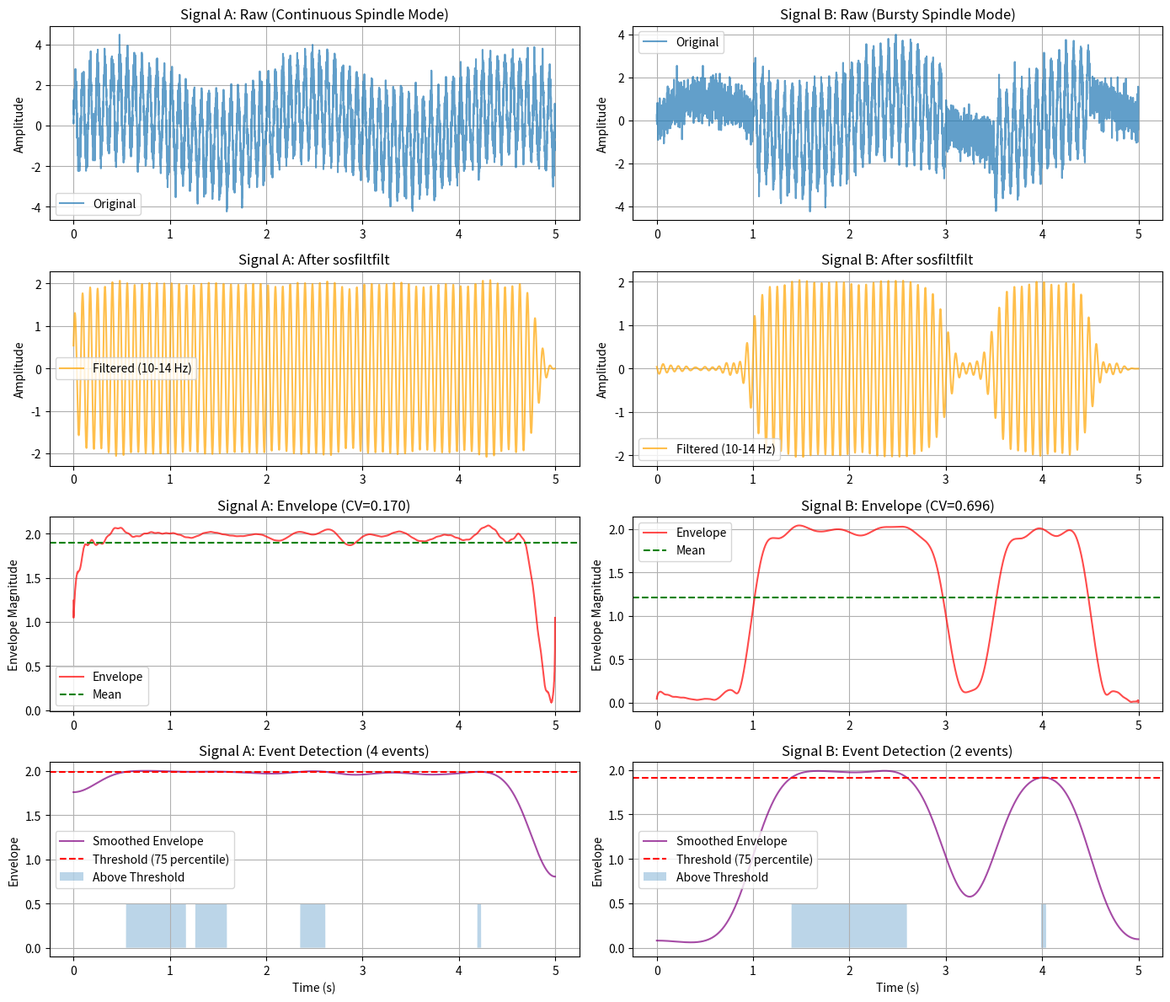

Write the Python code that produced this figure.
#!/usr/bin/env python3
"""
脚本：理解 Butter Filter、sosfiltfilt、Hilbert 变换与 Spindle Envelope Burstiness

目标：通过具体的数值演示，逐步说明 T7 约束中 spindle envelope burstiness 的原理。
- butter: 设计带通滤波器
- sosfiltfilt: 零相位双向滤波
- hilbert: 提取解析信号与包络
- 包络变异系数 (CV): 衡量成簇特性

基础概念：Fourier Transform & 频域滤波
- 任何实信号可分解为不同频率的复指数和（Fourier 级数/变换）
- 带通滤波器在频域中"选择"特定频段（10-14 Hz），衰减其他频段
- 工作原理都可通过频域分析理解

依赖：numpy, scipy, matplotlib
在 neurolib 环境中可直接运行，或在任何包含 scipy 的环境中运行。

用法：
    python tutorial_envelope_burstiness.py
"""

import numpy as np
import matplotlib.pyplot as plt
from scipy.signal import butter, sosfiltfilt, hilbert, welch
from scipy.ndimage import gaussian_filter1d

# ============================================================================
# 参数设置
# ============================================================================
FS = 1000.0                  # 采样率 [Hz]
DURATION_S = 5.0             # 信号长度 [s]
SPINDLE_LO = 10.0            # Spindle 带通滤波器下限 [Hz]
SPINDLE_HI = 14.0            # Spindle 带通滤波器上限 [Hz]
SPINDLE_CV_MIN = 0.7         # T7 约束：最小包络 CV
SPINDLE_PEAK_FREQ = 13.0     # 示例信号中的 spindle 峰值频率 [Hz]

# ============================================================================
# 第 1 部分：构建示例信号
# ============================================================================
print("=" * 70)
print("第 1 部分：构建带有具体数值的示例信号")
print("=" * 70)

# 时间轴
t = np.arange(0, DURATION_S, 1.0 / FS)
n_samples = len(t)
print(f"时间轴：{DURATION_S} 秒，采样率 {FS} Hz，总样本数 {n_samples}")
print(f"时间点示例：t[0]={t[0]:.4f}s, t[100]={t[100]:.4f}s, t[-1]={t[-1]:.4f}s\n")

# 信号 A：连续的 13 Hz 正弦波 + 低频背景 + 噪声（连续模式）
print("--- 信号 A：连续 spindle 模式（始终存在 13 Hz 振荡）---")
spindle_continuous = 2.0 * np.sin(2 * np.pi * SPINDLE_PEAK_FREQ * t)
# 低频背景（模拟 SO，0.5 Hz）
background = 1.0 * np.sin(2 * np.pi * 0.5 * t)
# 高斯白噪声
noise_continuous = 0.5 * np.random.RandomState(42).randn(n_samples)
# 合成信号 A
signal_A = spindle_continuous + background + noise_continuous

print(f"  - Spindle 分量：振幅 2.0 @ {SPINDLE_PEAK_FREQ} Hz")
print(f"  - 背景分量：振幅 1.0 @ 0.5 Hz")
print(f"  - 噪声分量：σ = 0.5")
print(f"  - 信号 A 时间示例：")
print(f"    t=0.0s: signal_A={signal_A[0]:.4f}")
print(f"    t=1.0s: signal_A={signal_A[1000]:.4f}")
print(f"    t=2.0s: signal_A={signal_A[2000]:.4f}")
print(f"  - 信号 A 统计：mean={signal_A.mean():.4f}, std={signal_A.std():.4f}\n")

# 信号 B：成簇的 13 Hz 振荡（只在 [1.0-3.0] s 和 [3.5-4.5] s 存在）
print("--- 信号 B：成簇 spindle 模式（13 Hz 在特定窗口内出现）---")
spindle_bursty = np.zeros_like(t)
# 第一个 burst：1.0-3.0 s
burst1_mask = (t >= 1.0) & (t < 3.0)
spindle_bursty[burst1_mask] = 2.0 * np.sin(2 * np.pi * SPINDLE_PEAK_FREQ * t[burst1_mask])
# 第二个 burst：3.5-4.5 s
burst2_mask = (t >= 3.5) & (t < 4.5)
spindle_bursty[burst2_mask] = 2.0 * np.sin(2 * np.pi * SPINDLE_PEAK_FREQ * t[burst2_mask])

noise_bursty = 0.5 * np.random.RandomState(42).randn(n_samples)
signal_B = spindle_bursty + background + noise_bursty

print(f"  - Burst 1: [1.0, 3.0] s")
print(f"  - Burst 2: [3.5, 4.5] s")
print(f"  - 非 burst 期间：仅有背景 + 噪声")
print(f"  - 信号 B 时间示例：")
print(f"    t=0.5s (无burst): signal_B={signal_B[500]:.4f}  (仅背景+噪声)")
print(f"    t=2.0s (burst内): signal_B={signal_B[2000]:.4f}  (有13Hz)")
print(f"    t=3.2s (无burst): signal_B={signal_B[3200]:.4f}  (仅背景+噪声)")
print(f"  - 信号 B 统计：mean={signal_B.mean():.4f}, std={signal_B.std():.4f}\n")

# ============================================================================
# 第 2 部分：用 butter 设计 10–14 Hz 带通滤波器
# ============================================================================
print("=" * 70)
print("第 2 部分：设计 10-14 Hz 带通滤波器 (Butterworth 4 阶)")
print("=" * 70)

# 设计 4 阶 Butterworth 带通滤波器
sos = butter(4, [SPINDLE_LO, SPINDLE_HI], btype='band', fs=FS, output='sos')

print(f"\nButterworth 滤波器参数：")
print(f"  - 阶数：4")
print(f"  - 通带：[{SPINDLE_LO}, {SPINDLE_HI}] Hz")
print(f"  - 采样率：{FS} Hz")
print(f"  - 输出格式：SOS (second-order sections)")
print(f"\nSOS 系数矩阵形状：{sos.shape}")
print(f"SOS 矩阵（每行是一个二阶段）：")
for i, row in enumerate(sos):
    b0, b1, b2, a0, a1, a2 = row
    print(f"  段 {i}: b=[{b0:.6f}, {b1:.6f}, {b2:.6f}], a=[{a0:.6f}, {a1:.6f}, {a2:.6f}]")
print(f"\n说明：")
print(f"  - 4 阶滤波器由 2 个二阶段构成（2 个二阶 = 1 个四阶）")
print(f"  - 每个二阶段都是一个稳定的 IIR 滤波器")
print(f"  - 级联使用时，确保数值稳定性（相比直接形式）")

# 计算频率响应（用于绘图）
freqs = np.linspace(0, 30, 300)
w = 2 * np.pi * freqs / FS
# SOS 形式的频率响应
H = np.ones_like(w, dtype=complex)
for b0, b1, b2, a0, a1, a2 in sos:
    num = b0 + b1 * np.exp(-1j * w) + b2 * np.exp(-2j * w)
    den = a0 + a1 * np.exp(-1j * w) + a2 * np.exp(-2j * w)
    H *= num / den
mag_db = 20 * np.log10(np.abs(H) + 1e-20)

print(f"\n频率响应关键点：")
print(f"  - 5 Hz 处增益：{mag_db[np.argmin(np.abs(freqs - 5))]:.2f} dB (带外衰减)")
print(f"  - 10 Hz 处增益：{mag_db[np.argmin(np.abs(freqs - 10))]:.2f} dB (通带下限)")
print(f"  - 12 Hz 处增益：{mag_db[np.argmin(np.abs(freqs - 12))]:.2f} dB (通带中心)")
print(f"  - 14 Hz 处增益：{mag_db[np.argmin(np.abs(freqs - 14))]:.2f} dB (通带上限)")
print(f"  - 20 Hz 处增益：{mag_db[np.argmin(np.abs(freqs - 20))]:.2f} dB (带外衰减)\n")

# ============================================================================
# 第 3 部分：用 sosfiltfilt 做零相位滤波
# ============================================================================
print("=" * 70)
print("第 3 部分：用 sosfiltfilt 进行零相位双向滤波")
print("=" * 70)

# 对信号 A 和 B 应用 sosfiltfilt（零相位滤波）
filtered_A = sosfiltfilt(sos, signal_A)
filtered_B = sosfiltfilt(sos, signal_B)

print(f"\nsosfiltfilt 工作原理：")
print(f"  1. 正向滤波：从 t=0 至末尾")
print(f"  2. 反向滤波：翻转后从末尾至 t=0")
print(f"  3. 结果：零相位延迟（不改变信号中各分量的相位关系）")
print(f"\n时域对比（信号 A，连续模式）：")
print(f"  原始信号 (t=0-0.5s)：")
for idx in range(0, 501, 100):
    print(f"    t={t[idx]:.3f}s: raw={signal_A[idx]:+.4f}, filtered={filtered_A[idx]:+.4f}")
print(f"\n时域对比（信号 B，成簇模式）：")
print(f"  t=0.5s (无 burst): raw={signal_B[500]:+.4f} -> filtered={filtered_B[500]:+.4f}")
print(f"  t=2.0s (burst中): raw={signal_B[2000]:+.4f} -> filtered={filtered_B[2000]:+.4f}")
print(f"  t=3.2s (无 burst): raw={signal_B[3200]:+.4f} -> filtered={filtered_B[3200]:+.4f}\n")

print(f"关键观察：")
print(f"  - filtered_A 保留了 13 Hz 分量，衰减了其他高频和低频")
print(f"  - filtered_B 只在 burst 窗口有明显的 13 Hz 振荡")
print(f"  - 滤波器不改变相位，所以振荡形状保持一致\n")

# ============================================================================
# 第 4 部分：用 hilbert 提取解析信号与包络
# ============================================================================
print("=" * 70)
print("第 4 部分：用 Hilbert 变换提取包络 (Envelope)")
print("=" * 70)

# 对筛选后的信号应用 Hilbert 变换
analytic_A = hilbert(filtered_A)
analytic_B = hilbert(filtered_B)

# 提取包络（幅值）
envelope_A = np.abs(analytic_A)
envelope_B = np.abs(analytic_B)

print(f"\nHilbert 变换工作原理：")
print(f"  - 输入：实信号 x(t)")
print(f"  - 输出：解析信号 z(t) = x(t) + j*H[x(t)]")
print(f"    其中 H[x(t)] 是 x(t) 的 Hilbert 变换（虚部）")
print(f"  - 幅值：|z(t)| = sqrt(x(t)^2 + H[x(t)]^2)")
print(f"    这就是瞬时包络 (instantaneous envelope)")
print(f"  - 相位：arg(z(t)) = atan2(H[x(t)], x(t))")

print(f"\n解析信号示例（信号 A，t=1.0-1.1s）：")
for idx in range(1000, 1101, 20):
    real_part = np.real(analytic_A[idx])
    imag_part = np.imag(analytic_A[idx])
    mag = np.abs(analytic_A[idx])
    phase = np.angle(analytic_A[idx])
    print(f"  t={t[idx]:.3f}s: real={real_part:+.4f}, imag={imag_part:+.4f}, |z|={mag:.4f}, arg={phase:+.4f}")

print(f"\n包络统计（信号 A，连续模式）：")
print(f"  envelope_A 的统计量：")
print(f"    mean = {envelope_A.mean():.4f}")
print(f"    std  = {envelope_A.std():.4f}")
print(f"    min  = {envelope_A.min():.4f}")
print(f"    max  = {envelope_A.max():.4f}")

print(f"\n包络统计（信号 B，成簇模式）：")
print(f"  envelope_B 的统计量：")
print(f"    mean = {envelope_B.mean():.4f}")
print(f"    std  = {envelope_B.std():.4f}")
print(f"    min  = {envelope_B.min():.4f}")
print(f"    max  = {envelope_B.max():.4f}\n")

print(f"关键观察：")
print(f"  - 信号 A 的包络相对平整（连续振荡）")
print(f"  - 信号 B 的包络在 burst 窗口内高，窗口外低（成簇振荡）\n")

# ============================================================================
# 第 5 部分：用包络的变异系数解释 Spindle Burstiness
# ============================================================================
print("=" * 70)
print("第 5 部分：包络变异系数 (CV) 与 Spindle Burstiness")
print("=" * 70)

# 计算包络的变异系数（CV）
cv_A = envelope_A.std() / (envelope_A.mean() + 1e-12)
cv_B = envelope_B.std() / (envelope_B.mean() + 1e-12)

print(f"\n变异系数定义：")
print(f"  CV = sigma(envelope) / mu(envelope)")
print(f"  即：包络的标准差 / 包络的均值")
print(f"\nCV 的含义：")
print(f"  - CV 小 (< 0.7): 包络相对平稳，振幅波动小 -> 连续振荡")
print(f"  - CV 大 (> 0.7): 包络波动大，呈明显的高-低起伏 -> 成簇振荡")

print(f"\n--- 信号 A (连续模式) ---")
print(f"  envelope_A 均值: mu = {envelope_A.mean():.4f}")
print(f"  envelope_A 标准差: sigma = {envelope_A.std():.4f}")
print(f"  变异系数: CV_A = {cv_A:.4f}")
result_a = '<' if cv_A < SPINDLE_CV_MIN else '>'
status_a = '通过' if cv_A >= SPINDLE_CV_MIN else '未通过'
print(f"  判断: CV_A = {cv_A:.4f} {result_a} {SPINDLE_CV_MIN}")
print(f"  -> T7 约束: {status_a}")
print(f"     (连续振荡不够成簇)")

print(f"\n--- 信号 B (成簇模式) ---")
print(f"  envelope_B 均值: mu = {envelope_B.mean():.4f}")
print(f"  envelope_B 标准差: sigma = {envelope_B.std():.4f}")
print(f"  变异系数: CV_B = {cv_B:.4f}")
result_b = '<' if cv_B < SPINDLE_CV_MIN else '>'
status_b = '通过' if cv_B >= SPINDLE_CV_MIN else '未通过'
print(f"  判断: CV_B = {cv_B:.4f} {result_b} {SPINDLE_CV_MIN}")
print(f"  -> T7 约束: {status_b}")
print(f"     (成簇振荡充分的起伏，标志着真实 spindle 事件)\n")

print(f"物理解释：")
print(f"  - 生理学中，spindle 是由间歇性的 thalamic 脉冲驱动")
print(f"  - 这导致皮层响应呈现成簇模式：高-低-高-低的周期性")
print(f"  - 包络 CV 大意味着在能量度上，存在明显的亮-暗对比")
print(f"  - 这是健康 spindle 的特征，与连续或平稳的虚假振荡区分开\n")

# ============================================================================
# 第 6 部分：把包络指标映射回 Spindle 检测逻辑
# ============================================================================
print("=" * 70)
print("第 6 部分：在 Spindle 检测中使用包络与变异系数")
print("=" * 70)

# 在包络上设置阈值来检测 spindle 事件
print(f"\nSpindle 事件检测步骤 (T8 约束)：")
print(f"  1. 计算包络的平滑版本 (高斯模糊)")
print(f"  2. 设置阈值：第 75 百分位数")
print(f"  3. 找出包络超过阈值的时间段")
print(f"  4. 过滤出符合持续时间要求的事件")
print(f"  5. 计算总事件数\n")

# 平滑包络
sigma_samples = 200 * FS / 1000.0  # 200 ms 高斯平滑
envelope_A_smooth = gaussian_filter1d(envelope_A, sigma=sigma_samples)
envelope_B_smooth = gaussian_filter1d(envelope_B, sigma=sigma_samples)

thresh_A = np.percentile(envelope_A_smooth, 75)
thresh_B = np.percentile(envelope_B_smooth, 75)

print(f"信号 A (连续) 事件检测：")
print(f"  平滑 sigma = {sigma_samples:.0f} 样本 ({200} ms)")
print(f"  75 百分位阈值 = {thresh_A:.4f}")
above_A = (envelope_A_smooth > thresh_A).astype(int)
print(f"  超过阈值的样本数 = {above_A.sum()}")
print(f"  占比 = {100 * above_A.sum() / len(above_A):.1f}%")

print(f"\n信号 B (成簇) 事件检测：")
print(f"  平滑 sigma = {sigma_samples:.0f} 样本 ({200} ms)")
print(f"  75 百分位阈值 = {thresh_B:.4f}")
above_B = (envelope_B_smooth > thresh_B).astype(int)
print(f"  超过阈值的样本数 = {above_B.sum()}")
print(f"  占比 = {100 * above_B.sum() / len(above_B):.1f}%\n")

# 检测事件的开始和结束（通过差分）
diff_A = np.diff(np.concatenate(([0], above_A, [0])))
starts_A = np.where(diff_A == 1)[0]
ends_A   = np.where(diff_A == -1)[0]
n_events_A = len(starts_A)

diff_B = np.diff(np.concatenate(([0], above_B, [0])))
starts_B = np.where(diff_B == 1)[0]
ends_B   = np.where(diff_B == -1)[0]
n_events_B = len(starts_B)

print(f"信号 A：检测到 {n_events_A} 个事件")
if n_events_A > 0:
    durations_A = (ends_A - starts_A) / FS
    print(f"  事件持续时间范围：{durations_A.min():.3f}-{durations_A.max():.3f} s")
    print(f"  平均持续时间：{durations_A.mean():.3f} s")

print(f"\n信号 B：检测到 {n_events_B} 个事件")
if n_events_B > 0:
    durations_B = (ends_B - starts_B) / FS
    print(f"  事件持续时间范围：{durations_B.min():.3f}-{durations_B.max():.3f} s")
    print(f"  平均持续时间：{durations_B.mean():.3f} s")
    if n_events_B >= 2:
        print(f"  事件详情：")
        for i in range(min(n_events_B, 5)):
            print(f"    事件 {i+1}: [{t[starts_B[i]]:.3f}, {t[ends_B[i]]:.3f}] s, "
                  f"持续 {durations_B[i]:.3f} s")

print(f"\nT7 与 T8 约束的联系：")
print(f"  - T7 (包络 CV > 0.7): 衡量成簇特性 -> 信号 A 不通过，信号 B 通过")
print(f"  - T8 (>= 5 个事件，0.3-2.0 s): 衡量事件数量和长度")
print(f"  - 两者结合检查 spindle 的真实性和连贯性\n")

# ============================================================================
# 生成结论与可视化
# ============================================================================
print("=" * 70)
print("结论")
print("=" * 70)
conclusion = """
1. Butterworth 滤波器 (butter):
   - 通过设计二阶级联段，稳定地提取 10-14 Hz 频段
   - 4 阶 = 2 个 SOS 段，数值稳定性好

2. 零相位滤波 (sosfiltfilt):
   - 双向应用滤波器，消除相位延迟
   - 保留信号中各分量的相对相位关系

3. Hilbert 变换与包络 (hilbert -> abs):
   - 从实信号提取瞬时包络（振幅外轮廓）
   - 包络平滑，反映能量的时间变化

4. 变异系数 CV = sigma/mu:
   - 小 CV: 连续平稳振荡（不符合短暂 spindle 的生理学）
   - 大 CV: 成簇、高-低起伏（真实 spindle 特征）

5. T7 约束 (包络 CV > 0.7):
   - 检查 spindle 是否呈现成簇而非连续
   - 结合 T8 (事件计数) 进一步验证多个独立的 spindle 个体

在 s4_personalize_fig7_v7.py 中，这个流程用于检查模拟的 thalamic 活动
是否产生生理学合理的 spindle （不是虚假的连续振荡）。
"""
print(conclusion)

print("生成可视化图表...\n")
# 创建绘图
fig, axes = plt.subplots(4, 2, figsize=(14, 12))

# 原始信号
axes[0, 0].plot(t, signal_A, label='Original', alpha=0.7)
axes[0, 0].set_title('Signal A: Raw (Continuous Spindle Mode)')
axes[0, 0].set_ylabel('Amplitude')
axes[0, 0].legend()
axes[0, 0].grid()

axes[0, 1].plot(t, signal_B, label='Original', alpha=0.7)
axes[0, 1].set_title('Signal B: Raw (Bursty Spindle Mode)')
axes[0, 1].set_ylabel('Amplitude')
axes[0, 1].legend()
axes[0, 1].grid()

# 滤波后信号
axes[1, 0].plot(t, filtered_A, label='Filtered (10-14 Hz)', alpha=0.7, color='orange')
axes[1, 0].set_title('Signal A: After sosfiltfilt')
axes[1, 0].set_ylabel('Amplitude')
axes[1, 0].legend()
axes[1, 0].grid()

axes[1, 1].plot(t, filtered_B, label='Filtered (10-14 Hz)', alpha=0.7, color='orange')
axes[1, 1].set_title('Signal B: After sosfiltfilt')
axes[1, 1].set_ylabel('Amplitude')
axes[1, 1].legend()
axes[1, 1].grid()

# 包络
axes[2, 0].plot(t, envelope_A, label='Envelope', color='red', alpha=0.7)
axes[2, 0].axhline(envelope_A.mean(), color='green', linestyle='--', label='Mean')
axes[2, 0].set_title(f'Signal A: Envelope (CV={cv_A:.3f})')
axes[2, 0].set_ylabel('Envelope Magnitude')
axes[2, 0].legend()
axes[2, 0].grid()

axes[2, 1].plot(t, envelope_B, label='Envelope', color='red', alpha=0.7)
axes[2, 1].axhline(envelope_B.mean(), color='green', linestyle='--', label='Mean')
axes[2, 1].set_title(f'Signal B: Envelope (CV={cv_B:.3f})')
axes[2, 1].set_ylabel('Envelope Magnitude')
axes[2, 1].legend()
axes[2, 1].grid()

# 平滑包络和阈值
axes[3, 0].plot(t, envelope_A_smooth, label='Smoothed Envelope', color='purple', alpha=0.7)
axes[3, 0].axhline(thresh_A, color='red', linestyle='--', label='Threshold (75 percentile)')
axes[3, 0].fill_between(t, 0, above_A * 0.5, alpha=0.3, label='Above Threshold')
axes[3, 0].set_title(f'Signal A: Event Detection ({n_events_A} events)')
axes[3, 0].set_xlabel('Time (s)')
axes[3, 0].set_ylabel('Envelope')
axes[3, 0].legend()
axes[3, 0].grid()

axes[3, 1].plot(t, envelope_B_smooth, label='Smoothed Envelope', color='purple', alpha=0.7)
axes[3, 1].axhline(thresh_B, color='red', linestyle='--', label='Threshold (75 percentile)')
axes[3, 1].fill_between(t, 0, above_B * 0.5, alpha=0.3, label='Above Threshold')
axes[3, 1].set_title(f'Signal B: Event Detection ({n_events_B} events)')
axes[3, 1].set_xlabel('Time (s)')
axes[3, 1].set_ylabel('Envelope')
axes[3, 1].legend()
axes[3, 1].grid()

plt.tight_layout()
plt.savefig('tutorial_envelope_burstiness.png', dpi=100, bbox_inches='tight')
print("✓ 图表已保存为 tutorial_envelope_burstiness.png\n")

print("=" * 70)
print("脚本执行完毕！")
print("=" * 70)
